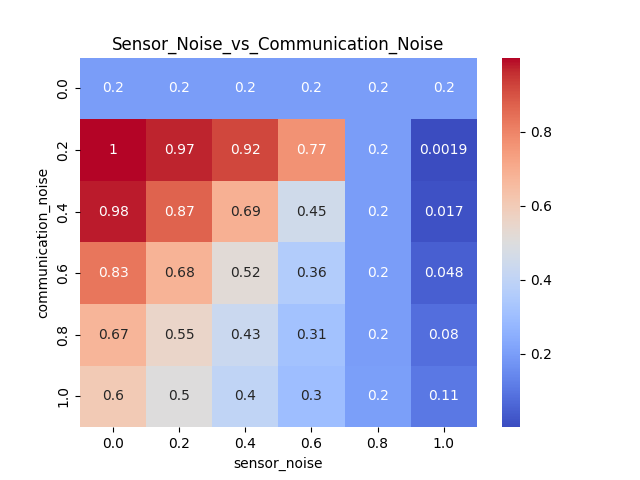

Values plotted in this chart, from the file beside it:
communication_noise, 0.0, 0.2, 0.4, 0.6, 0.8, 1.0
0.0, 0.2, 0.2, 0.2, 0.2, 0.2, 0.2
0.2, 0.9997, 0.9714, 0.919, 0.7681, 0.2003, 0.00185
0.4, 0.9794, 0.8676, 0.6912, 0.4516, 0.198, 0.01685
0.6, 0.832, 0.6803, 0.5181, 0.3568, 0.1983, 0.0481
0.8, 0.6745, 0.5515, 0.4318, 0.3149, 0.1986, 0.0804
1.0, 0.604, 0.5022, 0.4024, 0.3009, 0.2015, 0.1065
